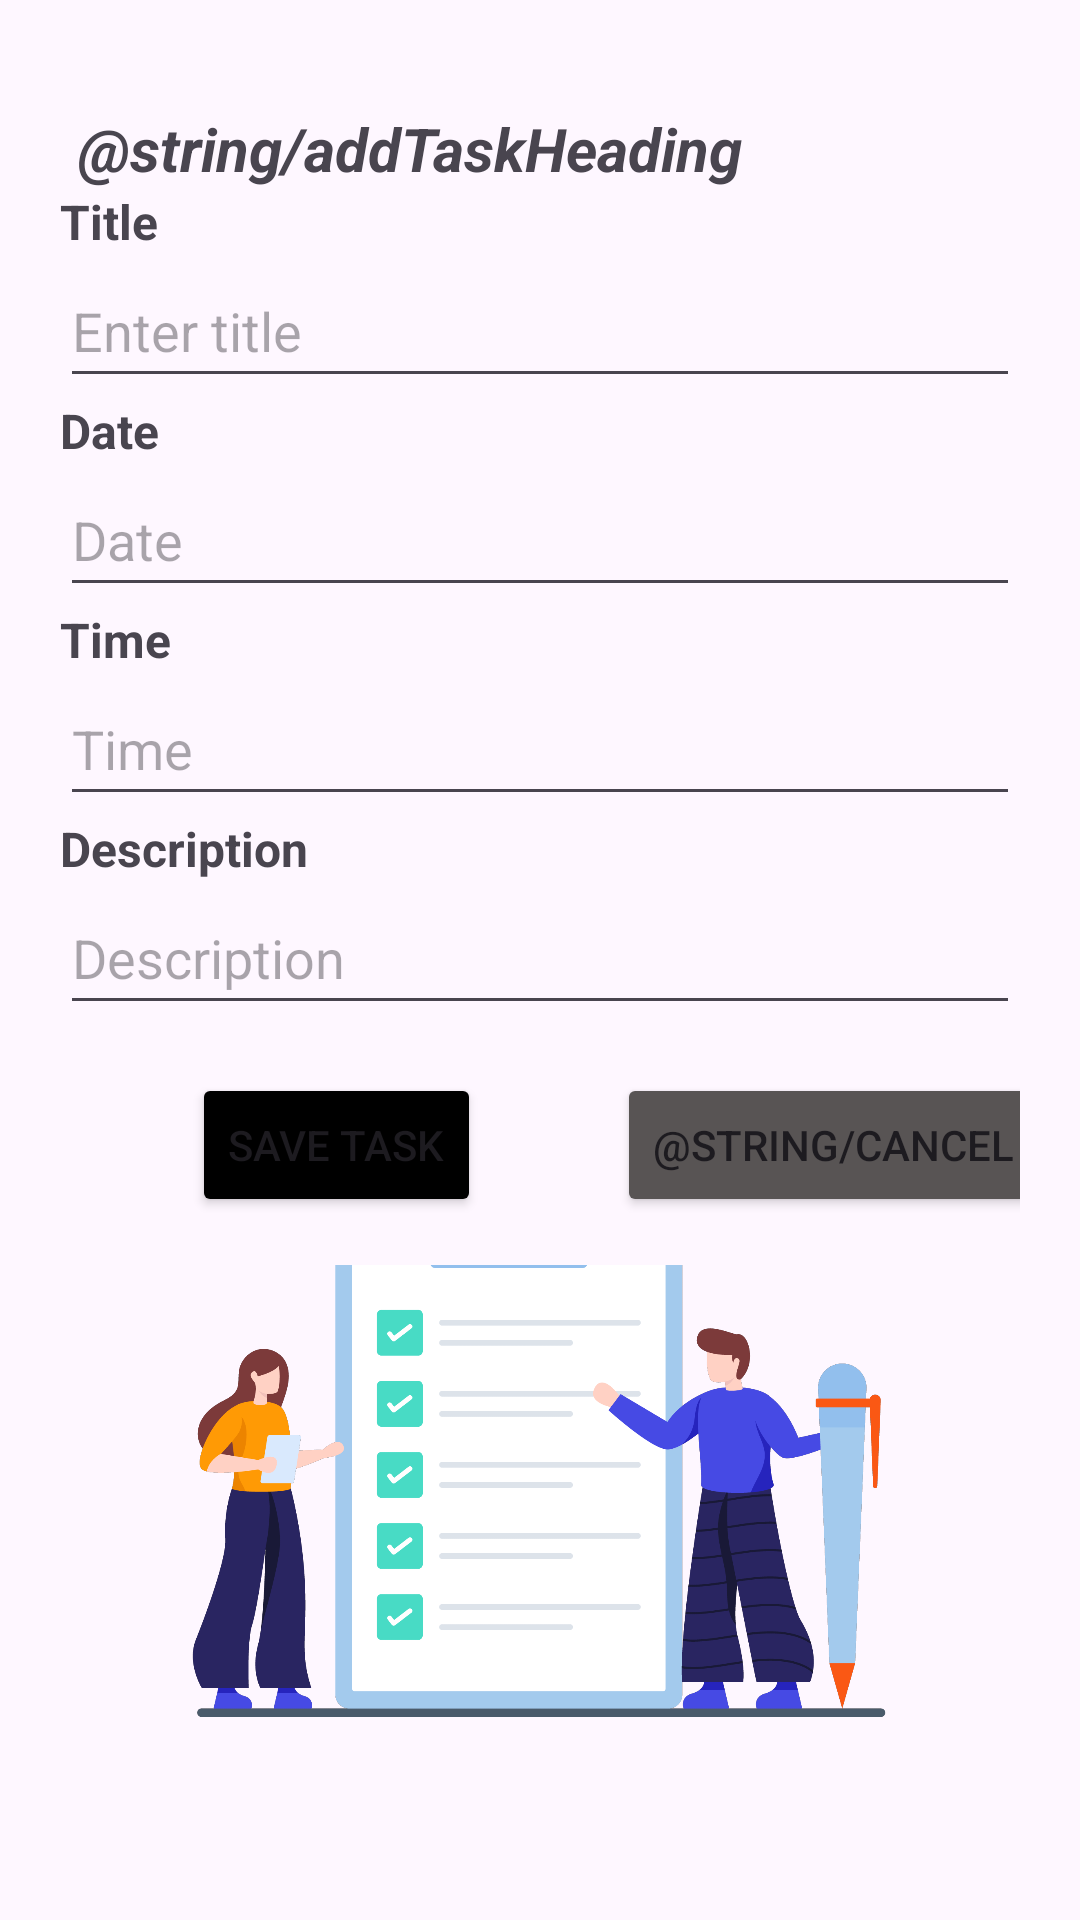

This screen was rendered from an Android layout file. Write that file and the resources it references.
<!-- AndroidManifest.xml: application theme Theme.TaskApp -->
<!-- res/layout/fragment_add.xml -->
<?xml version="1.0" encoding="utf-8"?>
<LinearLayout xmlns:android="http://schemas.android.com/apk/res/android"
    xmlns:app="http://schemas.android.com/apk/res-auto"
    xmlns:tools="http://schemas.android.com/tools"
    android:layout_width="match_parent"
    android:layout_height="match_parent"
    android:orientation="vertical"
    android:padding="20dp">

    <TextView
        android:id="@+id/heading_addtask"
        android:layout_width="wrap_content"
        android:layout_height="wrap_content"
        android:layout_marginStart="6dp"
        android:layout_marginTop="16dp"
        android:text="@string/addTaskHeading"
        android:textSize="20sp"
        android:textStyle="bold|italic" />

    <TextView
        android:id="@+id/titleLabel"
        android:layout_width="wrap_content"
        android:layout_height="wrap_content"
        android:text="Title"
        android:textSize="16sp"
        android:textStyle="bold" />

    <EditText
        android:id="@+id/titleEditText"
        android:layout_width="match_parent"
        android:layout_height="48dp"
        android:hint="Enter title" />

    <TextView
        android:id="@+id/dateLabel"
        android:layout_width="wrap_content"
        android:layout_height="wrap_content"
        android:text="Date"
        android:textSize="16sp"
        android:textStyle="bold" />

    <EditText
        android:id="@+id/dateEditText"
        android:layout_width="match_parent"
        android:layout_height="48dp"
        android:ems="10"
        android:focusable="false"
        android:inputType="none"
        android:hint="Date"/>

    <TextView
        android:id="@+id/timeLabel"
        android:layout_width="wrap_content"
        android:layout_height="wrap_content"
        android:text="Time"
        android:textSize="16sp"
        android:textStyle="bold" />

    <EditText
        android:id="@+id/timeEditText"
        android:layout_width="match_parent"
        android:layout_height="48dp"
        android:ems="10"
        android:focusable="false"
        android:inputType="none"
        android:hint="Time"/>

    <TextView
        android:id="@+id/desc_label"
        android:layout_width="wrap_content"
        android:layout_height="wrap_content"
        android:text="Description"
        android:textSize="16sp"
        android:textStyle="bold" />

    <EditText
        android:id="@+id/desc_edittext"
        android:layout_width="match_parent"
        android:layout_height="48dp"
        android:hint="Description"
        />

    <androidx.constraintlayout.widget.ConstraintLayout
        android:id="@+id/linearLayout2"
        android:layout_width="373dp"
        android:layout_height="80dp">

        <Button
            android:id="@+id/add_btn"
            android:layout_width="wrap_content"
            android:layout_height="wrap_content"
            android:layout_marginStart="44dp"
            android:layout_marginTop="16dp"
            android:backgroundTint="@color/black"
            android:onClick="addTask"
            android:text="Save Task"
            app:layout_constraintStart_toStartOf="parent"
            app:layout_constraintTop_toTopOf="parent" />

        <Button
            android:id="@+id/cancel_btn"
            android:layout_width="wrap_content"
            android:layout_height="wrap_content"
            android:layout_marginTop="16dp"
            android:layout_marginEnd="43dp"
            android:backgroundTint="@color/grey_cancel"
            android:onClick="cancel"
            android:text="@string/cancel"
            app:layout_constraintEnd_toEndOf="parent"
            app:layout_constraintTop_toTopOf="parent" />

    </androidx.constraintlayout.widget.ConstraintLayout>

    <androidx.constraintlayout.widget.ConstraintLayout
        android:layout_width="match_parent"
        android:layout_height="match_parent">

        <ImageView
            android:id="@+id/imageView3"
            android:layout_width="272dp"
            android:layout_height="237dp"
            android:layout_marginBottom="16dp"
            app:layout_constraintBottom_toBottomOf="parent"
            app:layout_constraintEnd_toEndOf="parent"
            app:layout_constraintHorizontal_bias="0.494"
            app:layout_constraintStart_toStartOf="parent"
            app:srcCompat="@drawable/taskwallpaper" />
    </androidx.constraintlayout.widget.ConstraintLayout>

</LinearLayout>
<!-- resources referenced by this layout -->
<resources>
  <color name="black">#FF000000</color>
  <color name="grey_cancel">#585454</color>
  <!-- drawable taskwallpaper: png bitmap (drawable, 100060 bytes) -->
  <style name="Theme.TaskApp" parent="Base.Theme.TaskApp" />
  <style name="Base.Theme.TaskApp" parent="Theme.Material3.DayNight.NoActionBar">
          <item name="colorPrimary">@color/black</item>
          <item name="colorPrimaryDark">@color/black</item> 
          <item name="colorAccent">@color/black</item>
      </style>
</resources>
